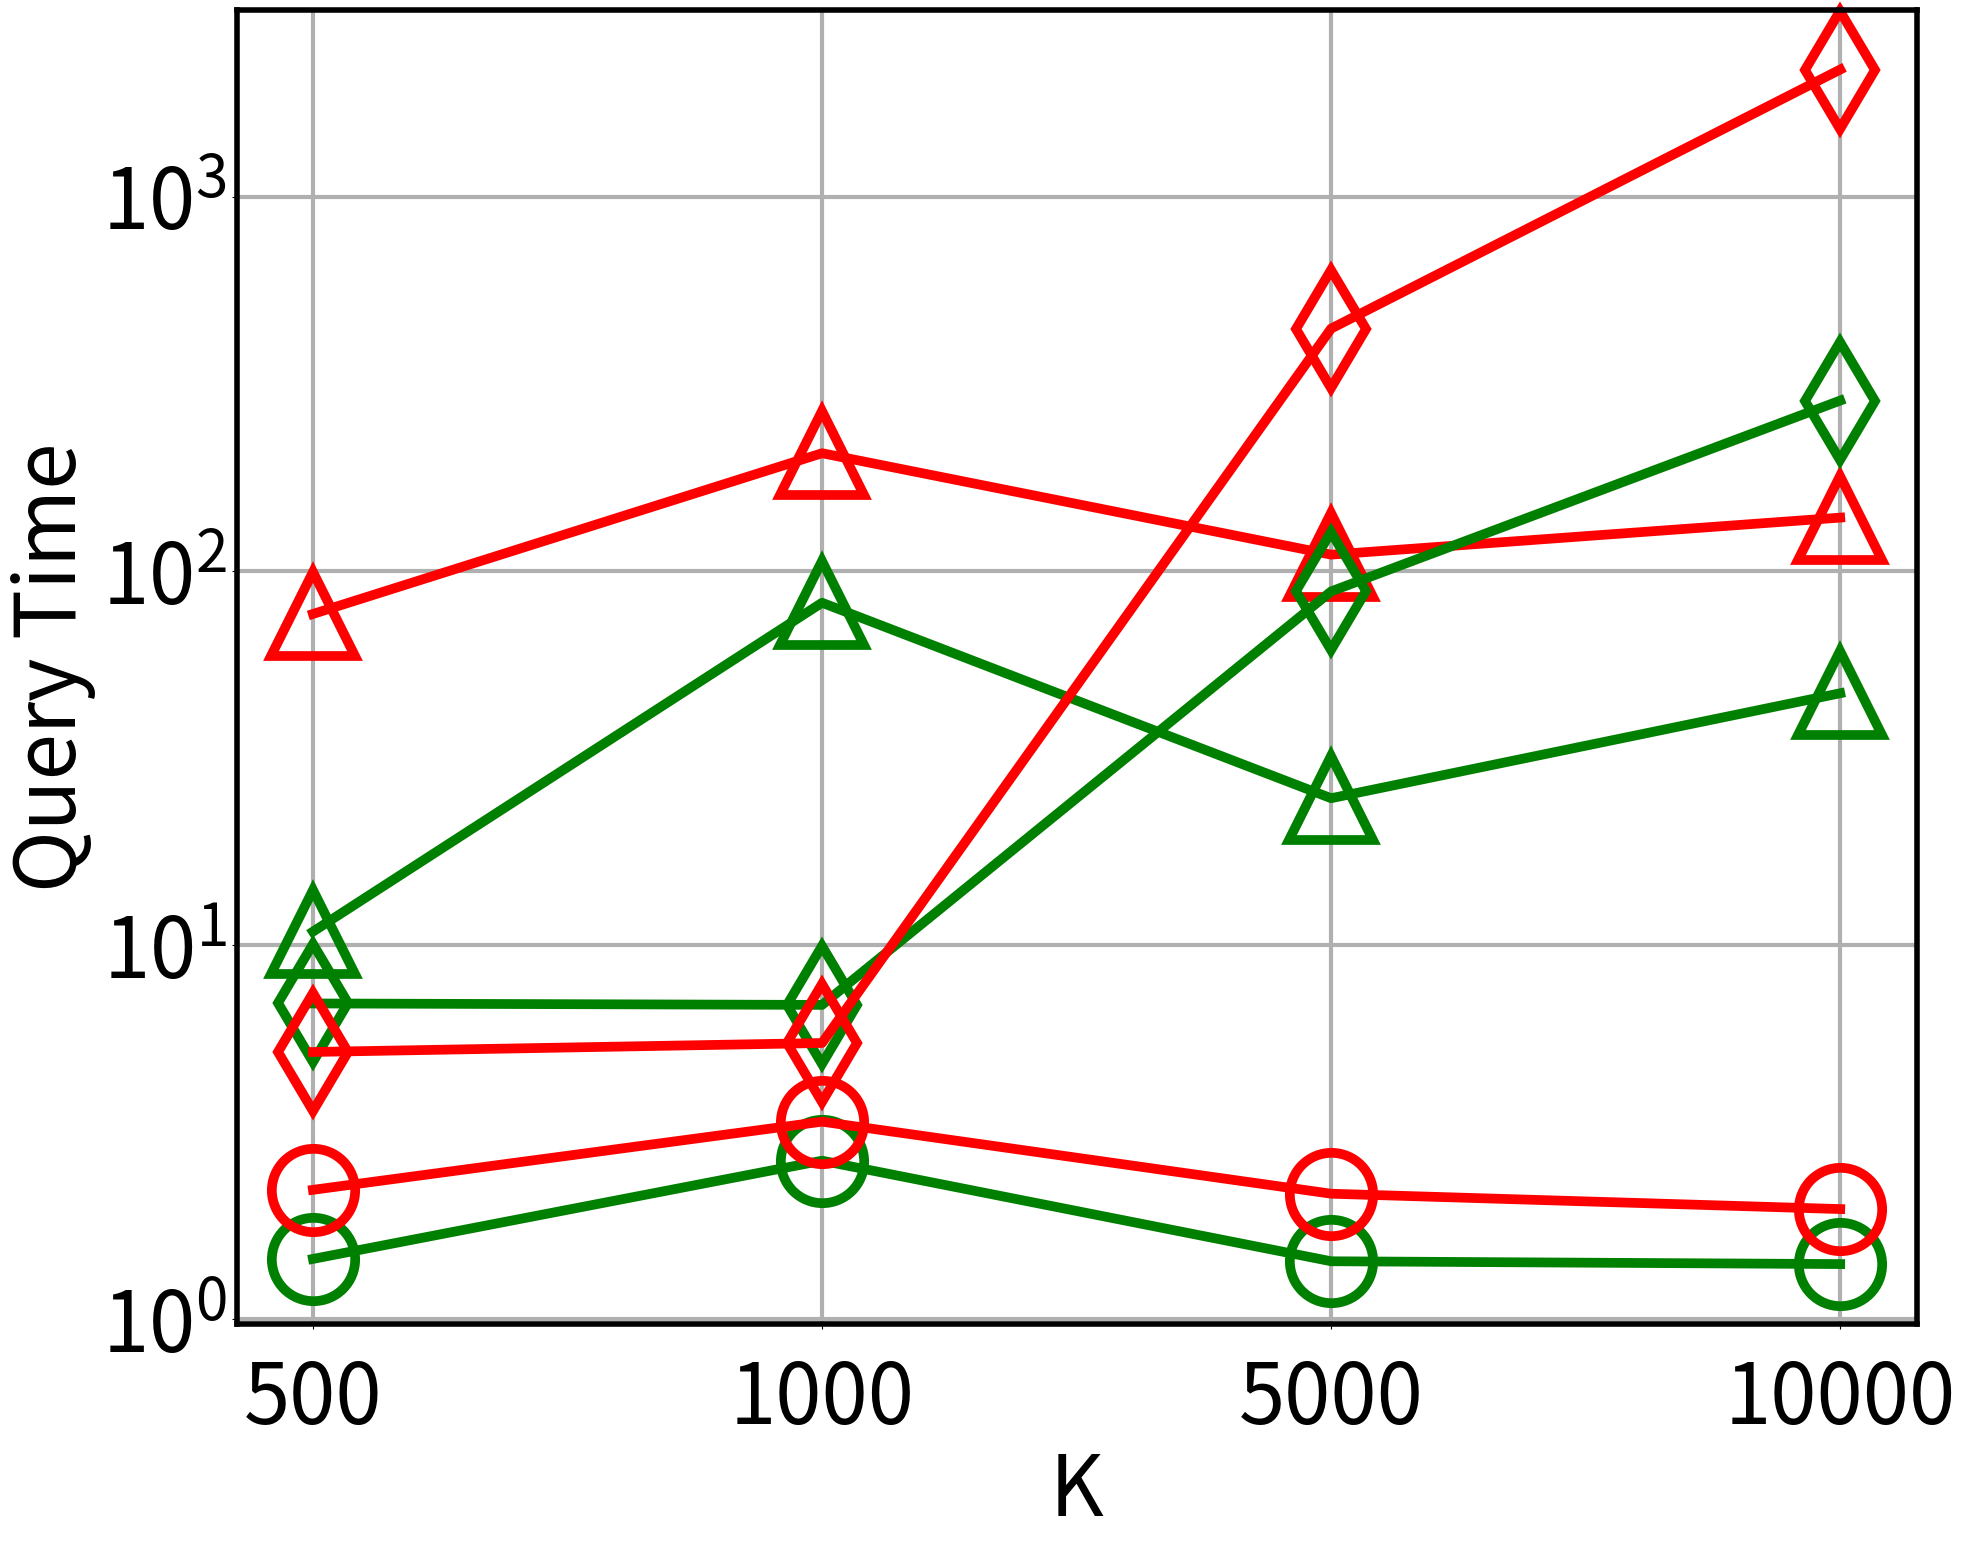

Generate this figure with matplotlib: (Note: this script raises an exception after producing the figure.)
import matplotlib.pyplot as plt
import time

small_graph = ["CG", "WV", "EN"]
middle_graph = ["SD", "ND", "DB", "WF"]
large_graph = ["CP", "LJ", "WZ"]

# The x-axis represents 'top_k', and the y-axis represents 'query time'. The values [0, 1, 2] correspond to normal termination, early termination, and accuracy below 0.9, respectively.
R2LP = {
"CG": [
    [1.44543,2.64637,1.42476,1.40033],['500', '1000', '5000', '10000']
],
"WV": [
    [10.8385,82.0683,24.6367,47.016],['500', '1000', '5000', '10000']
],
"EN": [
    [6.96513,6.90376,87.9975,284.901],['500', '1000', '5000', '10000']
],
"SD": [
    [160.59,276.12,2423.79,11563.6],['500', '1000', '5000', '10000']
],
"DB": [
    [404.493,103.174,333.681,631.138],['500', '1000', '5000', '10000']
],
"WF": [
    [66.4398,506.056,3487.75,6776.76],['500', '1000', '5000', '10000']
],
"ND": [
    [5359.89,2211.44,11748.7,23895.4],['500', '1000', '5000', '10000']
],
"CP": [
    [1126.15,1168.05,1189.9, 1062.77],['500', '1000', '5000', '10000'],[1,1,1,1]
],
"LJ": [
    [8952.64,8844.64,8823.6, 8926.14],['500', '1000', '5000', '10000'],[1,1,1,1]
],
"WZ": [
    [333.85,7277.46,7170.63, 3762.42],['500', '1000', '5000', '10000'],[0,1,1,0]
],
}
OptLP = {
"CG": [
    [2.21154,3.36472,2.15936,1.96466],['500', '1000', '5000', '10000']
],
"WV": [
    [76.5778,206.005,110.34,138.591],['500', '1000', '5000', '10000']
],
"EN": [
    [5.16668,5.45991,443.707,2185.53],['500', '1000', '5000', '10000']
],
"SD": [
    [1276.55,3095.04,7681.66,24798.3],['500', '1000', '5000', '10000'],[0,0,1,1]
],
"DB": [
    [464.997,227.721,1082.37,2052.37],['500', '1000', '5000', '10000']
],
"WF": [
    [1196.91,10927.2,10501.4,22157.4],['500', '1000', '5000', '10000'],[0,0,1,0]
],
"ND": [
    [1281.46,1277.93,4963.59,10335.9],['500', '1000', '5000', '10000']
],
"CP": [
    [2146.95,2121.8,2036.82,1882.4],['500', '1000', '5000', '10000'], [1,1,1,1]
],
"LJ": [
    [11106.8,10108.5,8585.63,8210.06],['500', '1000', '5000', '10000'], [1,1,1,2]
],
"WZ": [
    [],[]
]}


algo_dic = {"R2LP": R2LP, "OptLP": OptLP}
# Markers for different graphs.
small_marker = ['o', '^', 'd']
middle_marker1 = ['s', '<']
middle_marker2 = ['p', '>']
large_marker = ['v', 'H', '*']


def plot_simrank_fig9(simrank_file, title_p):
    xlabel = 'K'
    ylabel = 'Query Time'
    title = "Fig9_" + title_p
    savedpath = './fig9/'

    fontsize = 60
    plt.figure(figsize=(24, 18))
    plt.xlabel(xlabel, fontsize=fontsize)
    plt.ylabel(ylabel, fontsize=fontsize)

    plt.yticks(size=fontsize)
    plt.xticks(size=fontsize)
    plt.tick_params(axis='x', pad=20)


    plt.subplots_adjust(bottom=0.15)
    plt.subplots_adjust(left=0.20)

    ax = plt.gca()
    ax_width = 4
    ax.spines['bottom'].set_linewidth(ax_width)
    ax.spines['left'].set_linewidth(ax_width)
    ax.spines['right'].set_linewidth(ax_width)
    ax.spines['top'].set_linewidth(ax_width)

    plt.yscale('log')

    plt.grid(linewidth=3)
    plt.tick_params(axis="y", which="minor", direction="in", width=0, length=0, pad=3, labelsize=0)
    lineweight = 7.0
    markersize = 60
    marker_w = 7

    marker = ['o', 'o', 'o']
    if(title_p == '(a) CG, WV, EN'):
        marker = small_marker
    elif(title_p == '(b) SD, ND'):
        marker = middle_marker1
    elif (title_p == '(c) DB, WF'):
        marker = middle_marker2
    elif (title_p == '(d) CP, LJ, WZ'):
        marker = large_marker

    for i in range(len(simrank_file)):
        filename = simrank_file[i]
        for algoname in algo_dic.keys():
            algo_data = algo_dic[algoname][filename]
            t_s = time.time()

            xdata = algo_data[1]
            ydata = algo_data[0]
            if (len(xdata) == 0): continue
            # Data represented by three different markers.
            xdata1, ydata1, xdata2, ydata2, xdata3, ydata3 = [],[],[],[],[],[]
            if(len(algo_data)==3):
                for ai in range(len(algo_data[2])):
                    if (algo_data[2][ai] == 0):
                        xdata1.append(xdata[ai])
                        ydata1.append(ydata[ai])
                    elif (algo_data[2][ai] == 1):
                        xdata2.append(xdata[ai])
                        ydata2.append(ydata[ai])
                    else:
                        xdata3.append(xdata[ai])
                        ydata3.append(ydata[ai])
            elif(len(algo_data)==2):
                xdata1 = xdata
                ydata1 = ydata

            if(algoname=='R2LP'):
                plt.plot(xdata, ydata, color="green", marker='', linestyle='-', linewidth=lineweight, label=algoname)
                if(len(xdata1) != 0):
                    plt.plot(xdata1, ydata1, color="green", marker=marker[i], linestyle='', linewidth=lineweight,
                             label=algoname, markersize=markersize, markerfacecolor='none', markeredgewidth=marker_w, clip_on=False)
                if(len(xdata2)!=0):
                    plt.plot(xdata2, ydata2, color="green", marker=marker[i], linestyle='', linewidth=lineweight, fillstyle='left',
                             label=algoname, markersize=markersize, markeredgewidth=marker_w, clip_on=False)
                if(len(xdata3)!=0):
                    plt.plot(xdata3, ydata3, color="green", marker=marker[i], linestyle='', linewidth=lineweight, fillstyle='full',
                             label=algoname, markersize=markersize, markeredgewidth=marker_w, clip_on=False)
            elif (algoname == 'OptLP'):
                plt.plot(xdata, ydata, color="red", marker='', linestyle='-', linewidth=lineweight, label=algoname)
                if(len(xdata1)!=0):
                    plt.plot(xdata1, ydata1, color="red", marker=marker[i], linestyle='', linewidth=lineweight, label=algoname,
                             markersize=markersize, markerfacecolor='none',markeredgewidth=marker_w, clip_on=False)
                if (len(xdata2) != 0):
                    plt.plot(xdata2, ydata2, color="red", marker=marker[i], linestyle='', linewidth=lineweight, label=algoname, fillstyle='left',
                             markersize=markersize, markeredgewidth=marker_w, clip_on=False)
                if (len(xdata3) != 0):
                    plt.plot(xdata3, ydata3, color="red", marker=marker[i], linestyle='', linewidth=lineweight, fillstyle='full',
                             label=algoname, markersize=markersize, markeredgewidth=marker_w, clip_on=False)
            else: continue
            print(f"{filename}-{algoname} plot, cost {time.time() - t_s}s")

    t_s = time.time()
    print("save figure...")
    f = plt.gcf()
    respath = savedpath + "{}.png".format(title)
    f.savefig(respath)
    f.clear()
    print(f"saved {respath}, cost {time.time() - t_s}s")



if __name__ == "__main__":
    plot_simrank_fig9(small_graph, '(a) CG, WV, EN')
    plot_simrank_fig9(middle_graph[:2], '(b) SD, ND')
    plot_simrank_fig9(middle_graph[2:], '(c) DB, WF')
    plot_simrank_fig9(large_graph, '(d) CP, LJ, WZ')



